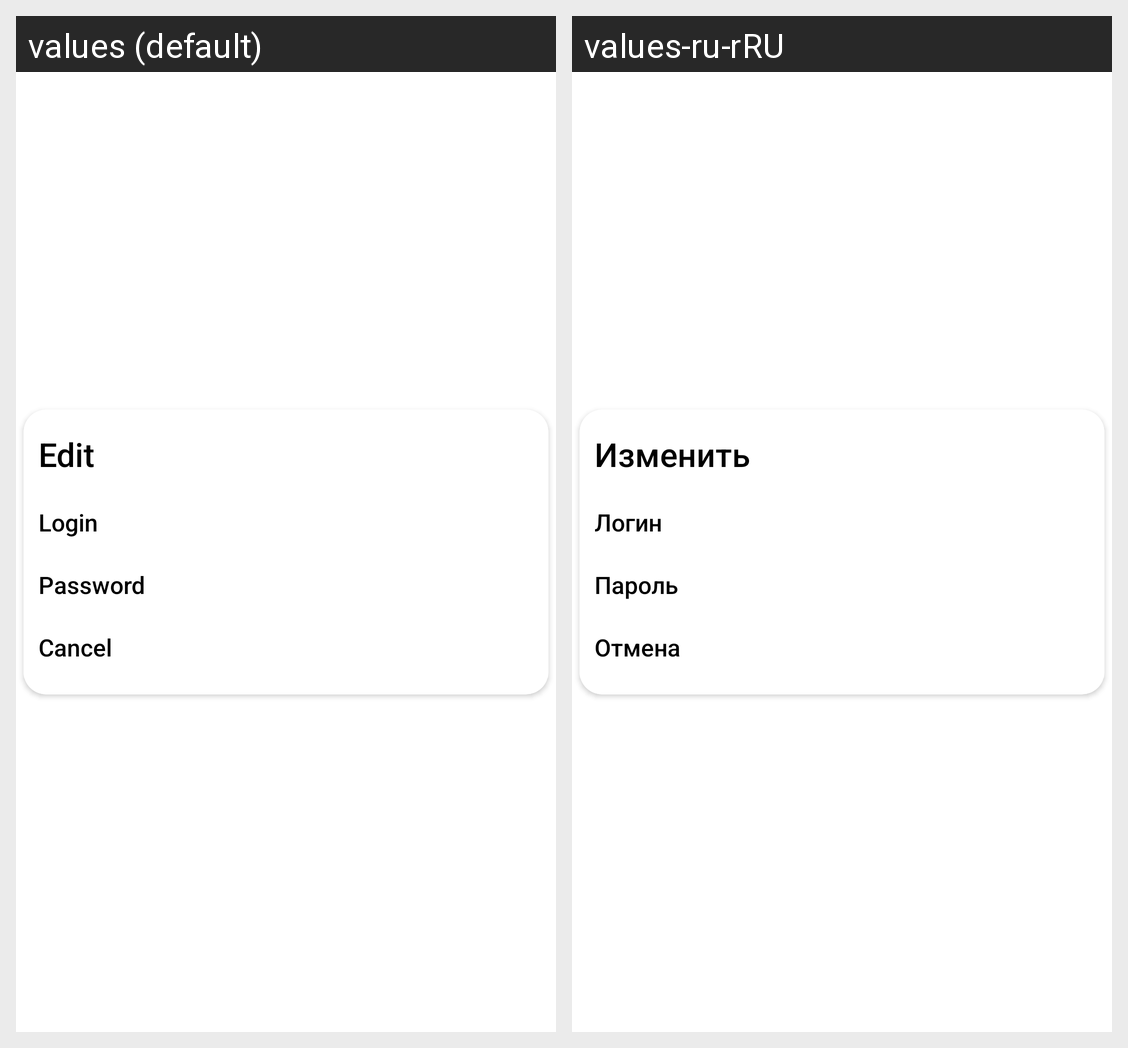

For this localized Android screen grid, give each drawn string resource with its value in every locale shown.
Android screen res/layout/dialog_fragment_edit_login_password.xml rendered under 2 locales, left to right: values (default), values-ru-rRU. Device: Nexus 5 (rendered at 1080×1920; each locale shown at half size, 540×960, under a caption strip naming it); theme Theme.ClientMIR.
Strings drawn on this screen, with the default value and each locale's value (text and hints the layout hard-codes, and strings that could not be matched under every locale, appear in the picture but are not listed):

password
  values: Password
  values-ru-rRU: Пароль

btn_cancel
  values: Cancel
  values-ru-rRU: Отмена

login
  values: Login
  values-ru-rRU: Логин

title_edit
  values: Edit
  values-ru-rRU: Изменить
